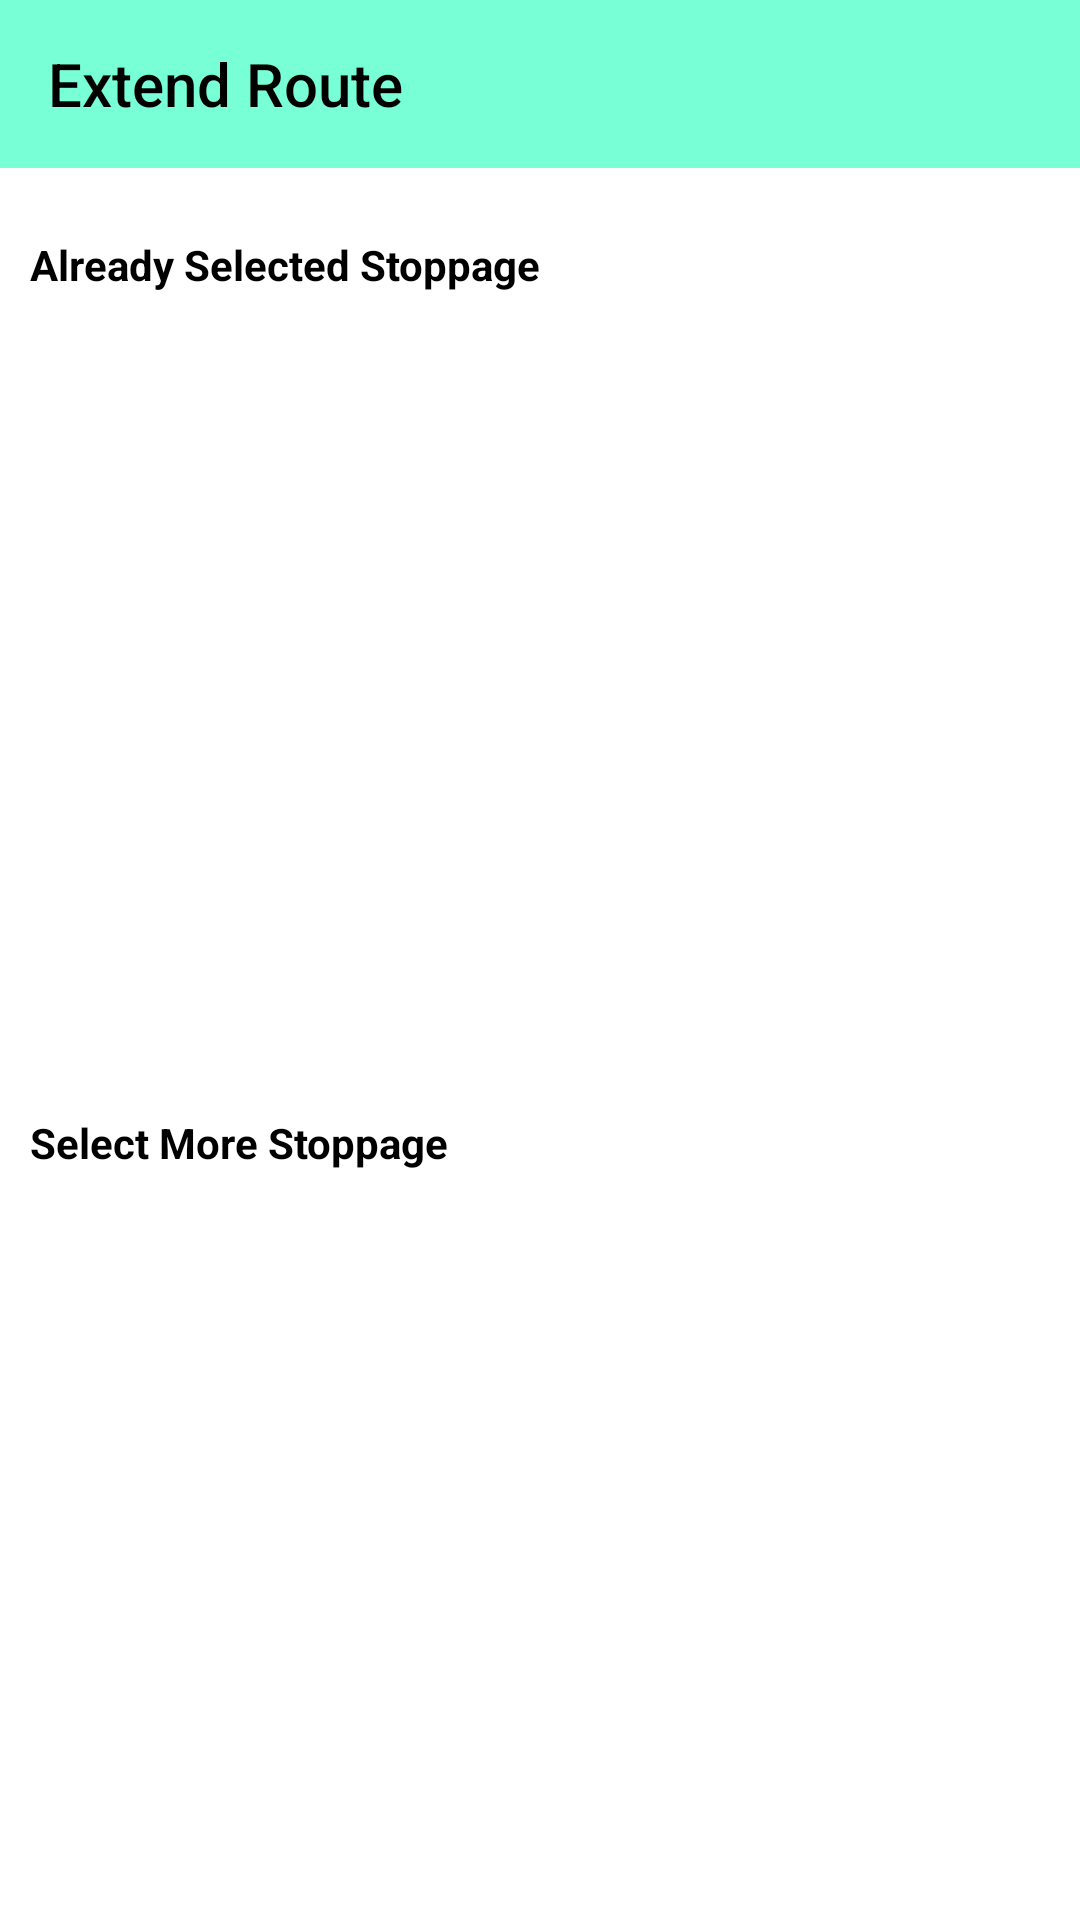

Here is an Android app screen rendered from its layout file. Give the layout XML and the strings, colors and styles it references.
<!-- AndroidManifest.xml: application theme AppTheme -->
<!-- res/layout/activity_add_more_route.xml -->
<?xml version="1.0" encoding="utf-8"?>
<RelativeLayout xmlns:android="http://schemas.android.com/apk/res/android"
    xmlns:app="http://schemas.android.com/apk/res-auto"
    xmlns:tools="http://schemas.android.com/tools"
    android:layout_width="match_parent"
    android:background="@drawable/background"
    android:layout_height="match_parent"
    tools:context=".OwnerSide.AddMoreRoute">

    <androidx.appcompat.widget.Toolbar
        android:id="@+id/toolbar"
        android:layout_width="match_parent"
        android:layout_height="wrap_content"
        android:background="@drawable/clr_diff"
        app:layout_constraintEnd_toEndOf="parent"
        app:layout_constraintStart_toStartOf="parent"
        app:layout_constraintTop_toTopOf="parent"
        app:theme="@style/ToolbarColoredBackArrow"
        app:title="Extend Route"
        app:titleTextColor="@color/black"
        />

    <ListView
        android:id="@+id/listView2"
        android:layout_width="match_parent"
        android:layout_height="259dp"
        android:layout_alignBottom="@id/toolbar"
        android:layout_marginBottom="-304dp" />

    <TextView
        android:id="@+id/textView55"
        android:layout_width="wrap_content"
        android:layout_height="wrap_content"
        android:layout_alignBottom="@id/toolbar"
        android:layout_marginBottom="-42dp"
        android:layout_marginLeft="10dp"
        android:text="Already Selected Stoppage"
        android:textColor="@color/black"
        android:textStyle="bold" />

    <TextView
        android:id="@+id/textView56"
        android:layout_width="wrap_content"
        android:layout_height="wrap_content"
        android:layout_alignBottom="@id/listView2"
        android:layout_marginBottom="-31dp"
        android:layout_marginLeft="10dp"
        android:text="Select More Stoppage"
        android:textColor="@color/black"
        android:textStyle="bold" />

    <ListView
        android:id="@+id/listVIew3"
        android:layout_width="match_parent"
        android:layout_height="294dp"
        android:layout_alignBottom="@id/textView56"
        android:layout_marginBottom="-301dp" />

    <Button
        android:id="@+id/button26"
        android:layout_width="wrap_content"
        android:layout_height="wrap_content"
        android:layout_alignBottom="@id/listVIew3"
        android:layout_centerHorizontal="true"
        android:layout_marginBottom="-58dp"
        android:paddingLeft="5dp"
        android:paddingRight="5dp"
        android:background="@drawable/custom_button_1"
        android:text="Confirm This Route" />
</RelativeLayout>
<!-- resources referenced by this layout -->
<resources>
  <color name="black">#FF000000</color>
  <!-- drawable background (drawable) -->
  <?xml version="1.0" encoding="utf-8"?>
  <shape xmlns:android="http://schemas.android.com/apk/res/android" android:shape="rectangle">
      <solid android:color="#ffffff"/>
      <corners android:topLeftRadius="10dp"
          android:topRightRadius="10dp"/>
  </shape>
  <!-- drawable clr_diff (drawable) -->
  <?xml version="1.0" encoding="utf-8"?>
  <selector xmlns:android="http://schemas.android.com/apk/res/android">
  
  
      <item>
          <shape>
              <gradient android:angle="90" android:startColor="#78ffd6"
                  android:endColor="#78ffd6"
                  android:type="linear"></gradient>
          </shape>
      </item>
  </selector>
  <!-- drawable custom_button_1 (drawable) -->
  <?xml version="1.0" encoding="utf-8"?>
  <shape xmlns:android="http://schemas.android.com/apk/res/android" android:shape="rectangle">
      <solid android:color="#b3ffb3"/>
      <corners android:radius="5dp"/>
  
  </shape>
  <style name="ToolbarColoredBackArrow" parent="AppTheme">
          <item name="android:textColorSecondary">@color/black</item>
      </style>
  <style name="AppTheme" parent="Theme.AppCompat.Light.NoActionBar">
          
          <item name="colorPrimary">@color/blue</item>
          <item name="colorPrimaryDark">@color/light_blue</item>
          <item name="colorAccent">@color/nil</item>
      </style>
  <color name="blue">#0A8FCC</color>
  <color name="light_blue">#78ffd6</color>
  <color name="nil">#16D8C5</color>
</resources>
